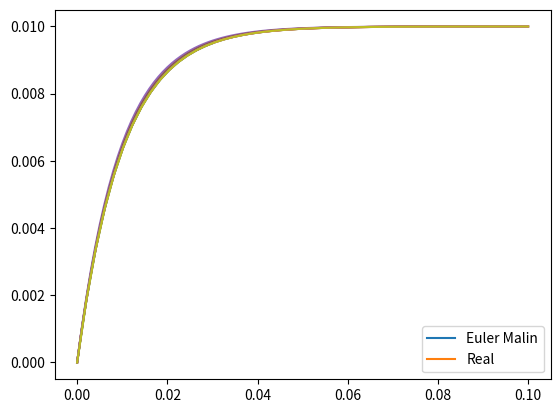

Here is the Python script that generated this plot:
## Ex 1 - 3
import matplotlib.pyplot as plt
def eulerListe(h,L,R,U):
    t = [0]
    i = [0]
    k = 0
    while i[k]<=0.95*(U/R):
        t.append(t[k]+h)
        i.append(i[k] +h*(U/L - (R/L)*i[k]))
        k+=1
    t.append(t[k]+h)
    i.append(i[k] +h*(U/L - (R/L)*i[k]))        
    return (t,i)

t,i = eulerListe(0.0001,1,100,1)
plt.plot(t,i)
plt.show()

## Ex 4
import matplotlib.pyplot as plt
import numpy as np
def eulerTableau(n,h,L,R,U):
    t = np.zeros(n+1)
    i = np.zeros(n+1)
    for k in range(1,n+1):
        t[k] = t[k-1] + h
        i[k] = i[k-1] + h*(U/L - (R/L)*i[k-1])
    return (i,t)
    
i,t = eulerTableau(1000,0.0001,1,100,1)
plt.plot(t,i)
plt.show()
## Ex 5
import numpy as np
import matplotlib.pyplot as plt

def eulerTableau(n,h,L,R,U):
    t = np.zeros(n+1)
    i = np.zeros(n+1)
    for k in range(1,n+1):
        t[k] = t[k-1] + h
        i[k] = i[k-1] + h*(U/L - (R/L)*i[k-1])
    return (i,t)
U = 1
R = 100
L = 1
T = 0.1
abs = np.linspace(0,0.1)
ord = [(U/R)*(1-np.exp(-(R/L)*k)) for k in abs]
plt.plot(abs,ord)

def tableVar(periode,p,U,R,L):
    pts = int(periode//p)
    i,t = eulerTableau(pts,p,L,R,U)
    return (i,t)
i,t = tableVar(T,0.0001,U,R,L)
plt.plot(t,i)
i,t = tableVar(T,0.001,U,R,L)
plt.plot(t,i)
i,t = tableVar(T,0.0005,U,R,L)
plt.plot(t,i)
i,t = tableVar(T,0.00001,U,R,L)
plt.plot(t,i)
plt.legend(["Real","p=0.0001","p=0.001","p=0.0005","p=0.00001"])
plt.show()
"""
Les valeurs valides semblent celles inférieures à 0.001ms
"""

## Ex 6
import numpy as np
import matplotlib.pyplot as plt
def eulerMalin(L,R,U):
    tau = L/R
    periode = 3*tau
    n = 1000
    h = periode/n
    
    t = np.zeros(n+1)
    i = np.zeros(n+1)
    for k in range(1,n+1):
        t[k] = t[k-1] + h
        i[k] = i[k-1] + h*(U/L - (R/L)*i[k-1])
    return (i,t)
i,t = eulerMalin(1,100,1)
plt.plot(t,i)

abs = np.linspace(0,0.1)
ord = [(U/R)*(1-np.exp(-(R/L)*k)) for k in abs]
plt.plot(abs,ord)
plt.legend(["Euler Malin","Real"])
plt.show()